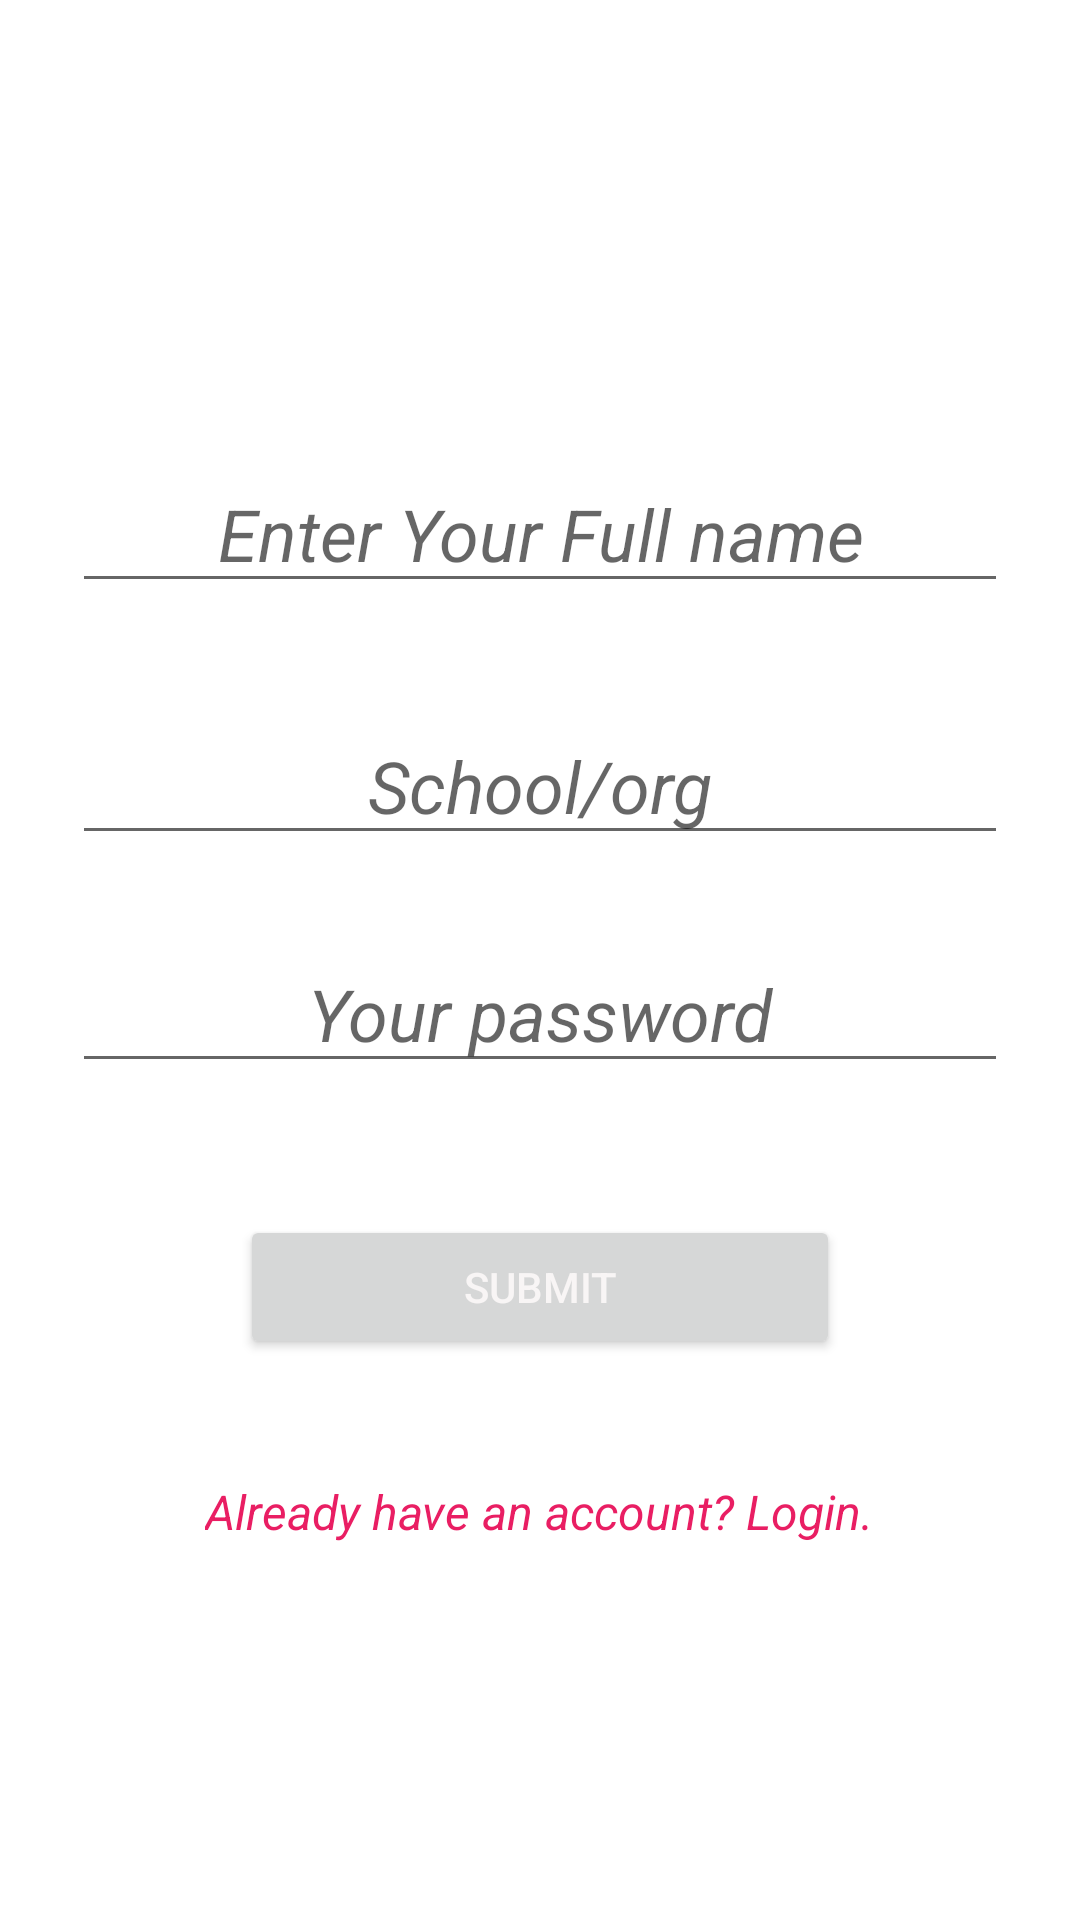

Write the Android layout XML for this screen, with the resource values it uses.
<!-- AndroidManifest.xml: application theme Theme.HackathonContests -->
<!-- res/layout/activity_login.xml -->
<?xml version="1.0" encoding="utf-8"?>
<androidx.constraintlayout.widget.ConstraintLayout xmlns:android="http://schemas.android.com/apk/res/android"
    xmlns:app="http://schemas.android.com/apk/res-auto"
    xmlns:tools="http://schemas.android.com/tools"
    android:layout_width="match_parent"
    android:layout_height="match_parent"
    tools:context=".ui.LoginActivity"
    android:background="@drawable/land3">

    <EditText
        android:id="@+id/schoolEditText"
        android:layout_width="0dp"
        android:layout_height="48dp"
        android:layout_marginStart="24dp"
        android:layout_marginTop="36dp"
        android:layout_marginEnd="24dp"
        android:ems="10"
        android:gravity="center"
        android:hint="School/org"
        android:inputType="textPersonName"
        android:textColor="#F8F5F5"
        android:textSize="24sp"
        android:textStyle="italic"
        app:layout_constraintEnd_toEndOf="parent"
        app:layout_constraintHorizontal_bias="0.0"
        app:layout_constraintStart_toStartOf="parent"
        app:layout_constraintTop_toBottomOf="@+id/nameEditText" />

    <EditText
        android:id="@+id/passwordEditText"
        android:layout_width="0dp"
        android:layout_height="48dp"
        android:layout_marginStart="24dp"
        android:layout_marginTop="28dp"
        android:layout_marginEnd="24dp"
        android:ems="10"
        android:gravity="center"
        android:hint="Your password"
        android:inputType="textPassword"
        android:textColor="#F8F5F5"
        android:textSize="24sp"
        android:textStyle="italic"
        app:layout_constraintEnd_toEndOf="parent"
        app:layout_constraintHorizontal_bias="0.0"
        app:layout_constraintStart_toStartOf="parent"
        app:layout_constraintTop_toBottomOf="@+id/schoolEditText" />

    <ImageView
        android:id="@+id/imageView6"
        android:layout_width="189dp"
        android:layout_height="89dp"
        android:layout_marginStart="24dp"
        android:layout_marginTop="24dp"
        android:layout_marginEnd="16dp"
        app:layout_constraintEnd_toEndOf="parent"
        app:layout_constraintHorizontal_bias="0.476"
        app:layout_constraintStart_toStartOf="parent"
        app:layout_constraintTop_toTopOf="parent"
        app:srcCompat="@drawable/hack2" />

    <EditText
        android:id="@+id/nameEditText"
        android:layout_width="0dp"
        android:layout_height="48dp"
        android:layout_marginStart="24dp"
        android:layout_marginTop="40dp"
        android:layout_marginEnd="24dp"
        android:ems="10"
        android:gravity="center"
        android:hint="@string/enter_your_full_name"
        android:inputType="textPersonName"
        android:textColor="#F8F5F5"
        android:textSize="24sp"
        android:textStyle="italic"
        app:layout_constraintEnd_toEndOf="parent"
        app:layout_constraintHorizontal_bias="0.0"
        app:layout_constraintStart_toStartOf="parent"
        app:layout_constraintTop_toBottomOf="@+id/imageView6" />

    <Button
        android:id="@+id/submitButton"
        android:layout_width="0dp"
        android:layout_height="wrap_content"
        android:layout_marginStart="80dp"
        android:layout_marginTop="44dp"
        android:layout_marginEnd="80dp"
        android:height="40sp"
        android:elegantTextHeight="false"
        android:text="Submit"
        android:textColor="#F8F5F5"
        app:cornerRadius="15dp"
        app:layout_constraintEnd_toEndOf="parent"
        app:layout_constraintHorizontal_bias="1.0"
        app:layout_constraintStart_toStartOf="parent"
        app:layout_constraintTop_toBottomOf="@+id/passwordEditText" />

    <TextView
        android:id="@+id/alreadyView"
        android:layout_width="wrap_content"
        android:layout_height="wrap_content"
        android:layout_marginStart="32dp"
        android:layout_marginTop="40dp"
        android:layout_marginEnd="32dp"
        android:text="Already have an account? Login."
        android:textColor="#E91E63"
        android:textSize="16sp"
        android:textStyle="italic"
        app:layout_constraintEnd_toEndOf="parent"
        app:layout_constraintHorizontal_bias="0.496"
        app:layout_constraintStart_toStartOf="parent"
        app:layout_constraintTop_toBottomOf="@+id/submitButton" />

</androidx.constraintlayout.widget.ConstraintLayout>
<!-- resources referenced by this layout -->
<resources>
  <string name="enter_your_full_name">Enter Your Full name</string>
  <style name="Theme.HackathonContests" parent="Theme.MaterialComponents.DayNight.DarkActionBar">
          
          <item name="colorPrimary">@color/purple_500</item>
          <item name="colorPrimaryVariant">@color/purple_700</item>
          <item name="colorOnPrimary">@color/white</item>
          
          <item name="colorSecondary">@color/teal_200</item>
          <item name="colorSecondaryVariant">@color/teal_700</item>
          <item name="colorOnSecondary">@color/black</item>
          
          <item name="android:statusBarColor" tools:targetApi="l">?attr/colorPrimaryVariant</item>
          
      </style>
  <!-- not gathered from this repository: default colours our renderer supplied (Android Studio template values) -->
  <color name="purple_500">#FF6200EE</color>
  <color name="purple_700">#FF3700B3</color>
  <color name="teal_200">#FF03DAC5</color>
  <color name="teal_700">#FF018786</color>
  <color name="black">#FF000000</color>
  <color name="white">#FFFFFFFF</color>
</resources>
